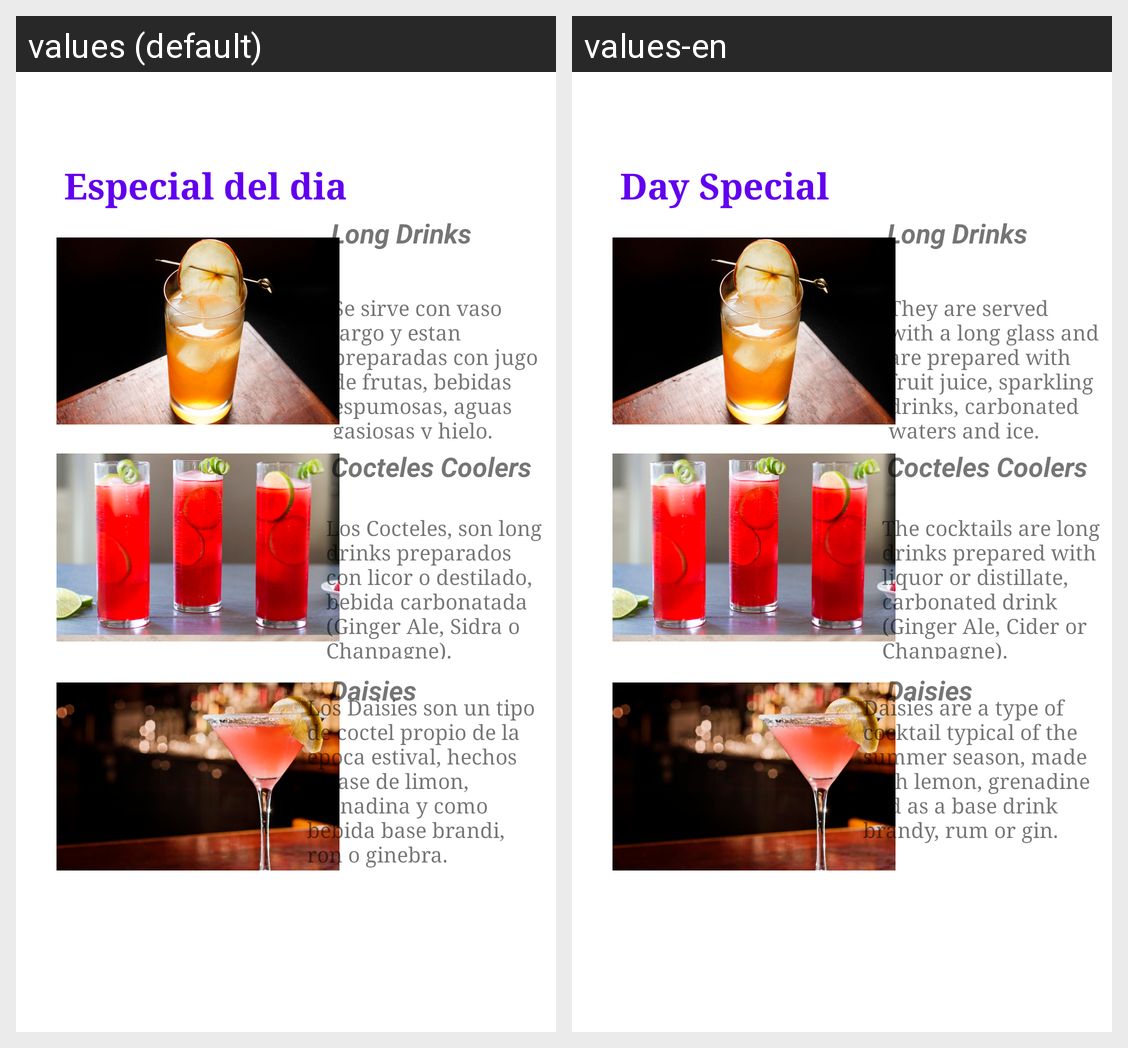

The same Android screen rendered under two of its app's locales, left to right. List the strings drawn on it with the default value and each locale's translation.
Android screen res/layout/fragment_bebidas_especiales.xml rendered under 2 locales, left to right: values (default), values-en. Device: Nexus 5 (rendered at 1080×1920; each locale shown at half size, 540×960, under a caption strip naming it); theme Theme.Proyecto3.
Strings drawn on this screen, with the default value and each locale's value (text and hints the layout hard-codes, and strings that could not be matched under every locale, appear in the picture but are not listed):

Special
  values: Especial del dia
  values-en: Day Special

longdrinksDescr
  values: Se sirve con vaso largo y estan preparadas con jugo de frutas, bebidas espumosas, aguas gasiosas y hielo.
  values-en: They are served with a long glass and are prepared with fruit juice, sparkling drinks, carbonated waters and ice.

Coolers
  values: Los Cocteles, son long drinks preparados con licor o destilado, bebida carbonatada (Ginger Ale, Sidra o Chanpagne).
  values-en: The cocktails are long drinks prepared with liquor or distillate, carbonated drink (Ginger Ale, Cider or Chanpagne).

daise
  values: Los Daisies son un tipo de coctel propio de la epoca estival, hechos a base de limon, granadina y como bebida base brandi, ron o ginebra.
  values-en: Daisies are a type of cocktail typical of the summer season, made with lemon, grenadine and as a base drink brandy, rum or gin.
